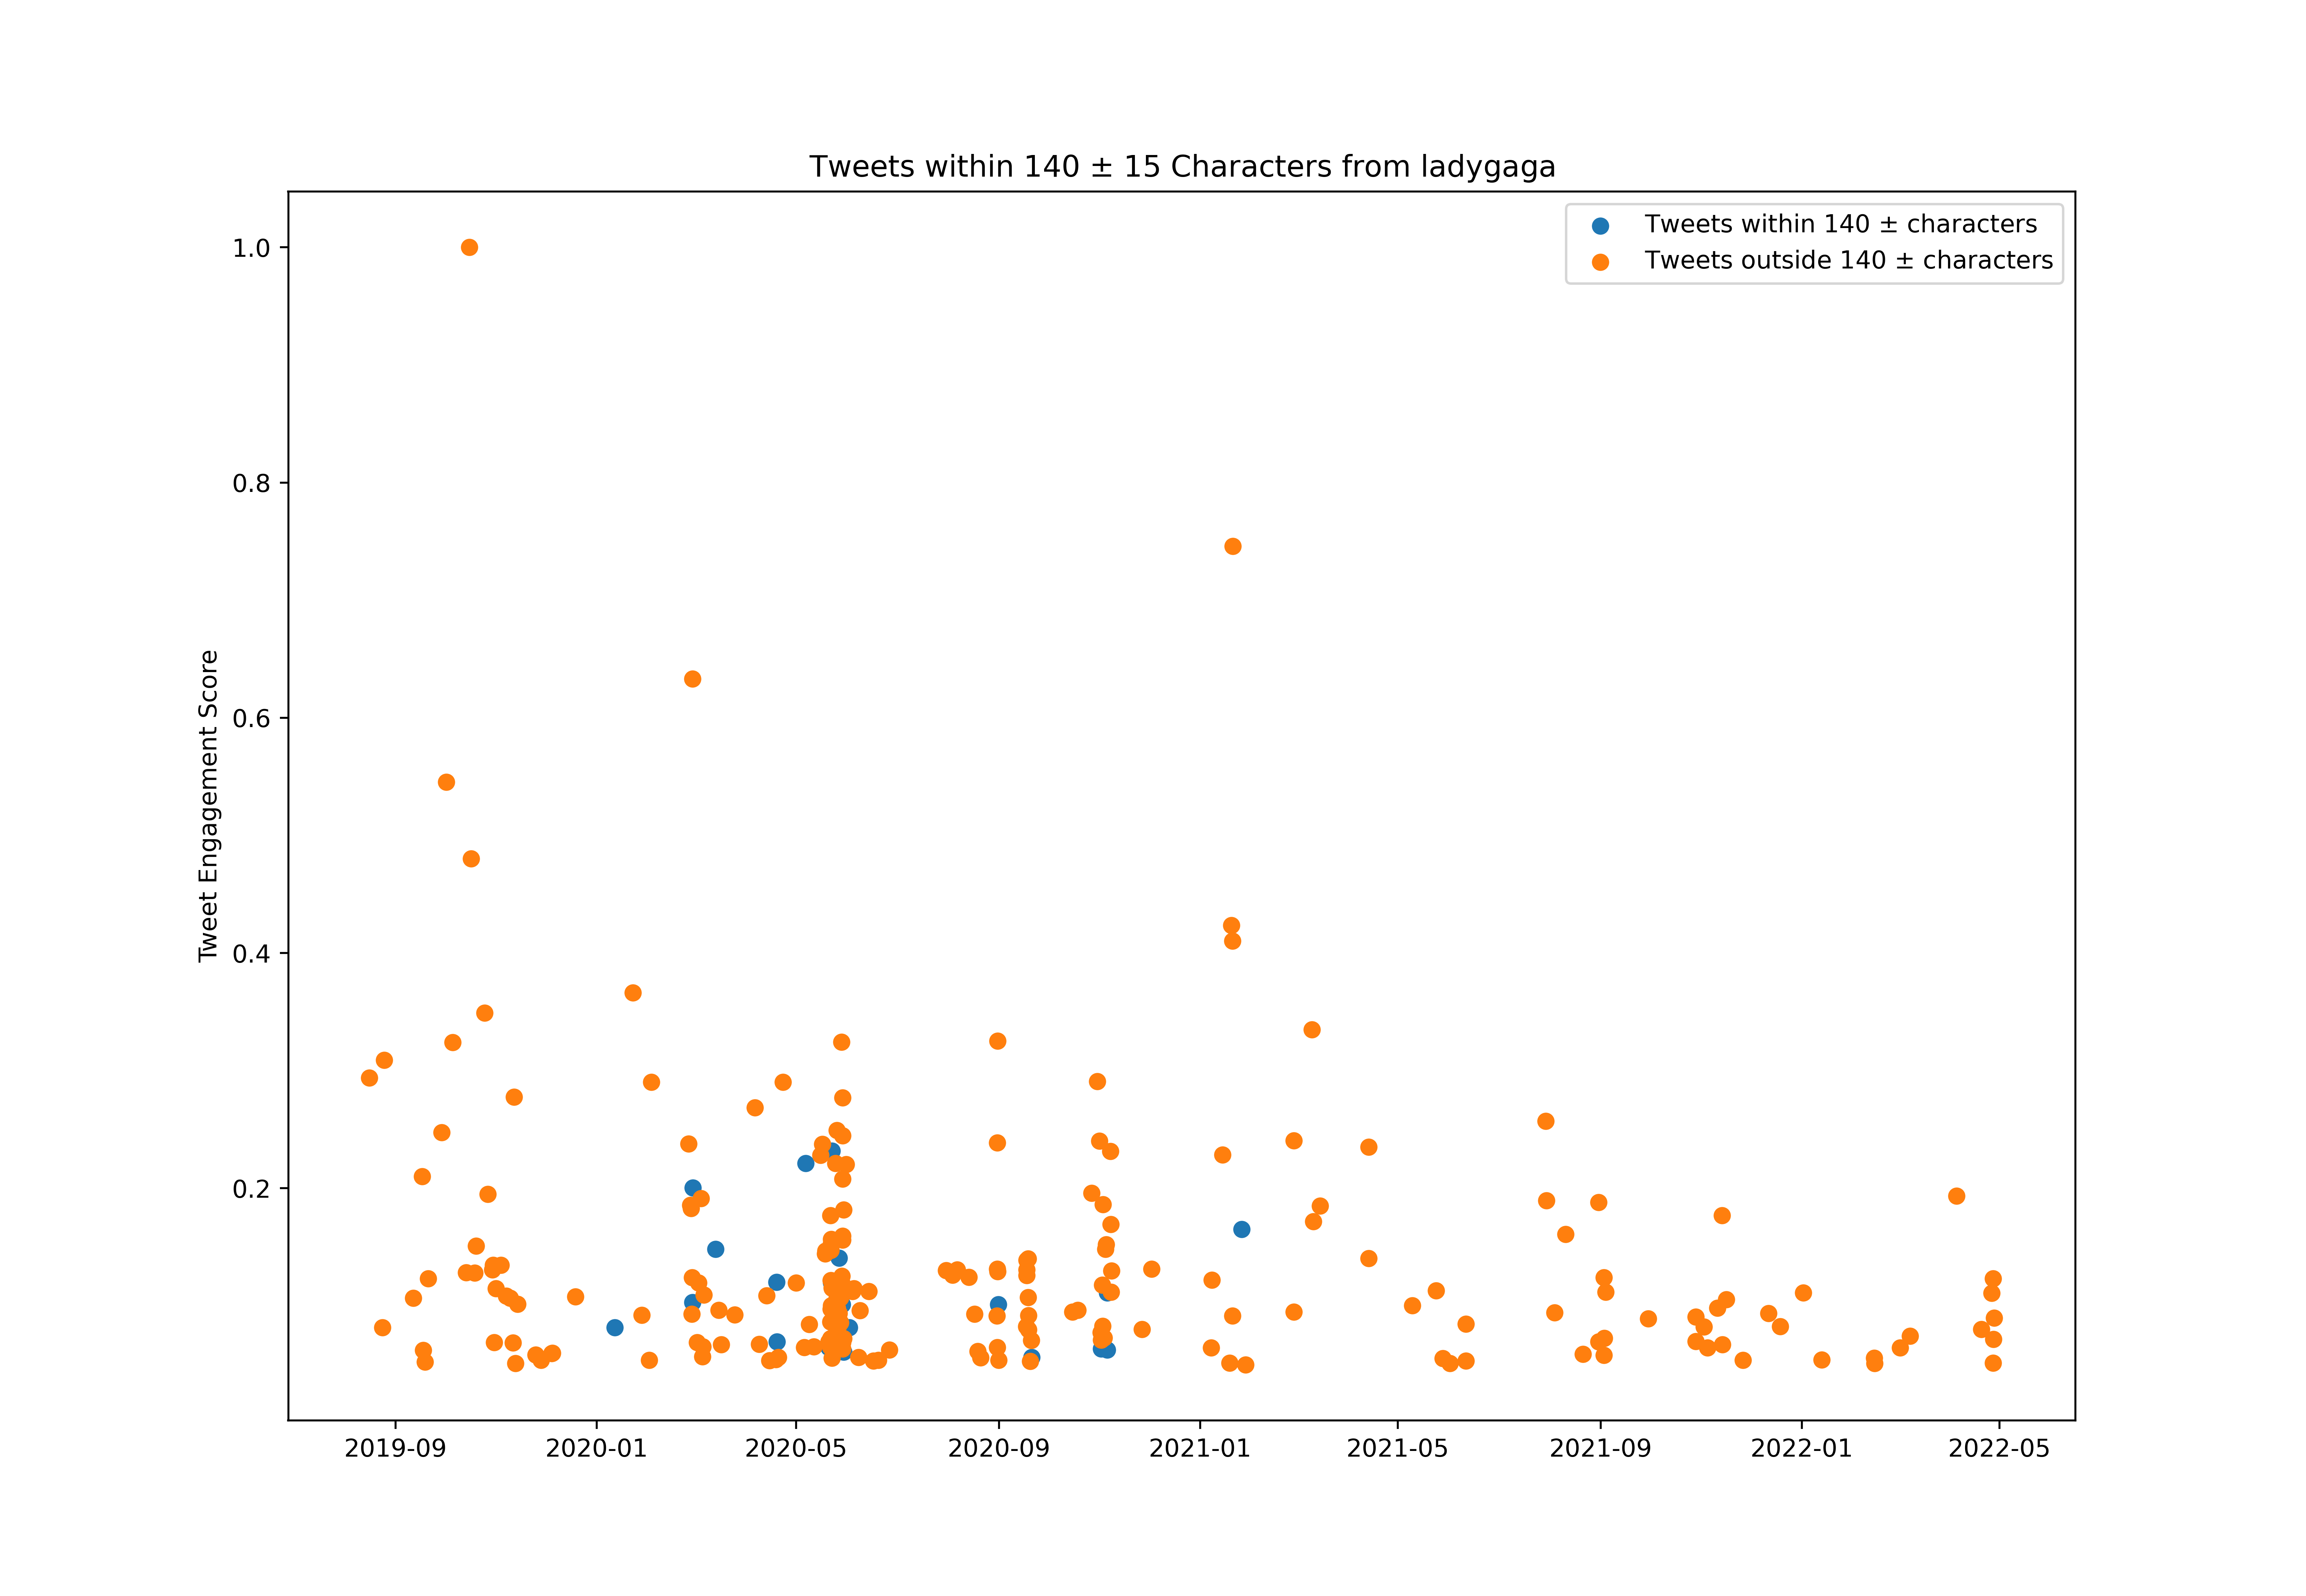

Data behind this chart, as committed beside it:
id, created_at, score, length_between125_and_155
1149333002717020165, 2019-07-11T15:01:56.000Z, 5325329, False
1149333227670085632, 2019-07-11T15:02:49.000Z, 2372981, False
1149757674092785664, 2019-07-12T19:09:25.000Z, 3600217, False
1150486399109308416, 2019-07-14T19:25:07.000Z, 4386529, True
1150661875329380353, 2019-07-15T07:02:23.000Z, 7451975, False
1150887602913853440, 2019-07-15T21:59:21.000Z, 4055232, False
1150980656224071682, 2019-07-16T04:09:07.000Z, 6272719, False
1153743718748315648, 2019-07-23T19:08:32.000Z, 6853779, False
1159873036255817728, 2019-08-09T17:04:15.000Z, 3192676, False
1162208642478661632, 2019-08-16T03:45:07.000Z, 52096209, False
1165076059705860096, 2019-08-24T01:39:13.000Z, 14433237, False
1165422733745721344, 2019-08-25T00:36:46.000Z, 54759910, False
1171093577109131264, 2019-09-09T16:10:41.000Z, 7341035, False
1171848165793746945, 2019-09-11T18:09:09.000Z, 18872739, False
1172108963111784450, 2019-09-12T11:25:28.000Z, 7544890, False
1172637604237283328, 2019-09-13T22:26:06.000Z, 6514316, False
1172637937785196544, 2019-09-13T22:27:25.000Z, 1468029, True
1172903047132934144, 2019-09-14T16:00:52.000Z, 8759517, False
1173670068074336256, 2019-09-16T18:48:44.000Z, 8673541, False
1173781695910170625, 2019-09-17T02:12:18.000Z, 37203599, False
1174010837658292224, 2019-09-17T17:22:50.000Z, 11015466, False
1174396451952005120, 2019-09-18T18:55:08.000Z, 9286419, False
1174800214575595522, 2019-09-19T21:39:32.000Z, 3781605, False
1175145238794391552, 2019-09-20T20:30:32.000Z, 21807275, False
1176923252922302464, 2019-09-25T18:15:44.000Z, 7963009, False
1178101892406071297, 2019-09-29T00:19:13.000Z, 43858304, False
1179088293939445760, 2019-10-01T17:38:50.000Z, 96625314, False
1180528431110320129, 2019-10-05T17:01:25.000Z, 57443709, False
1183476319109046273, 2019-10-13T20:15:17.000Z, 22722466, False
1184174532124266496, 2019-10-15T18:29:44.000Z, 177193827, False
1184571138870894592, 2019-10-16T20:45:42.000Z, 85077532, False
1185287687453831168, 2019-10-18T20:13:00.000Z, 3180871, False
1185336170890219520, 2019-10-18T23:25:40.000Z, 22689294, False
1185651155201753088, 2019-10-19T20:17:18.000Z, 26764243, False
1186016370640609282, 2019-10-20T20:28:32.000Z, 5899154, False
1186468038725365761, 2019-10-22T02:23:18.000Z, 3008284, False
1187039142611476483, 2019-10-23T16:12:40.000Z, 7409156, False
1187461361892085760, 2019-10-24T20:10:25.000Z, 4374301, False
1187543926678228993, 2019-10-25T01:38:30.000Z, 61856471, False
1188200270649421824, 2019-10-26T21:06:34.000Z, 34540025, False
1189264223827832832, 2019-10-29T19:34:21.000Z, 23168553, False
1189363646943526913, 2019-10-30T02:09:25.000Z, 23883485, False
1189590627240964096, 2019-10-30T17:11:21.000Z, 5831667, False
1189633125145432064, 2019-10-30T20:00:14.000Z, 12185751, False
1189986852448550912, 2019-10-31T19:25:49.000Z, 20310008, False
1191117337924997120, 2019-11-03T22:17:57.000Z, 23838931, False
1191762240656904192, 2019-11-05T17:00:34.000Z, 2790635, False
1192065018029756416, 2019-11-06T13:03:42.000Z, 7317171, False
1192264132633878528, 2019-11-07T02:14:55.000Z, 19207040, False
1192692996925317120, 2019-11-08T06:39:04.000Z, 6923339, False
1192852506096762881, 2019-11-08T17:12:54.000Z, 2950487, True
1193111473565790213, 2019-11-09T10:21:56.000Z, 18908958, False
1193528798244814849, 2019-11-10T14:00:14.000Z, 8526002, False
1193754676237225984, 2019-11-11T04:57:48.000Z, 12138616, False
1193991726043545600, 2019-11-11T20:39:45.000Z, 49192349, False
1194299108250406912, 2019-11-12T17:01:11.000Z, 9062466, False
1194679800415150080, 2019-11-13T18:13:55.000Z, 1906204, False
1194785503519768576, 2019-11-14T01:13:56.000Z, 17976884, False
1194842320375410688, 2019-11-14T04:59:42.000Z, 5825871, False
1196168762786897920, 2019-11-17T20:50:31.000Z, 5632593, False
... 635 more rows
